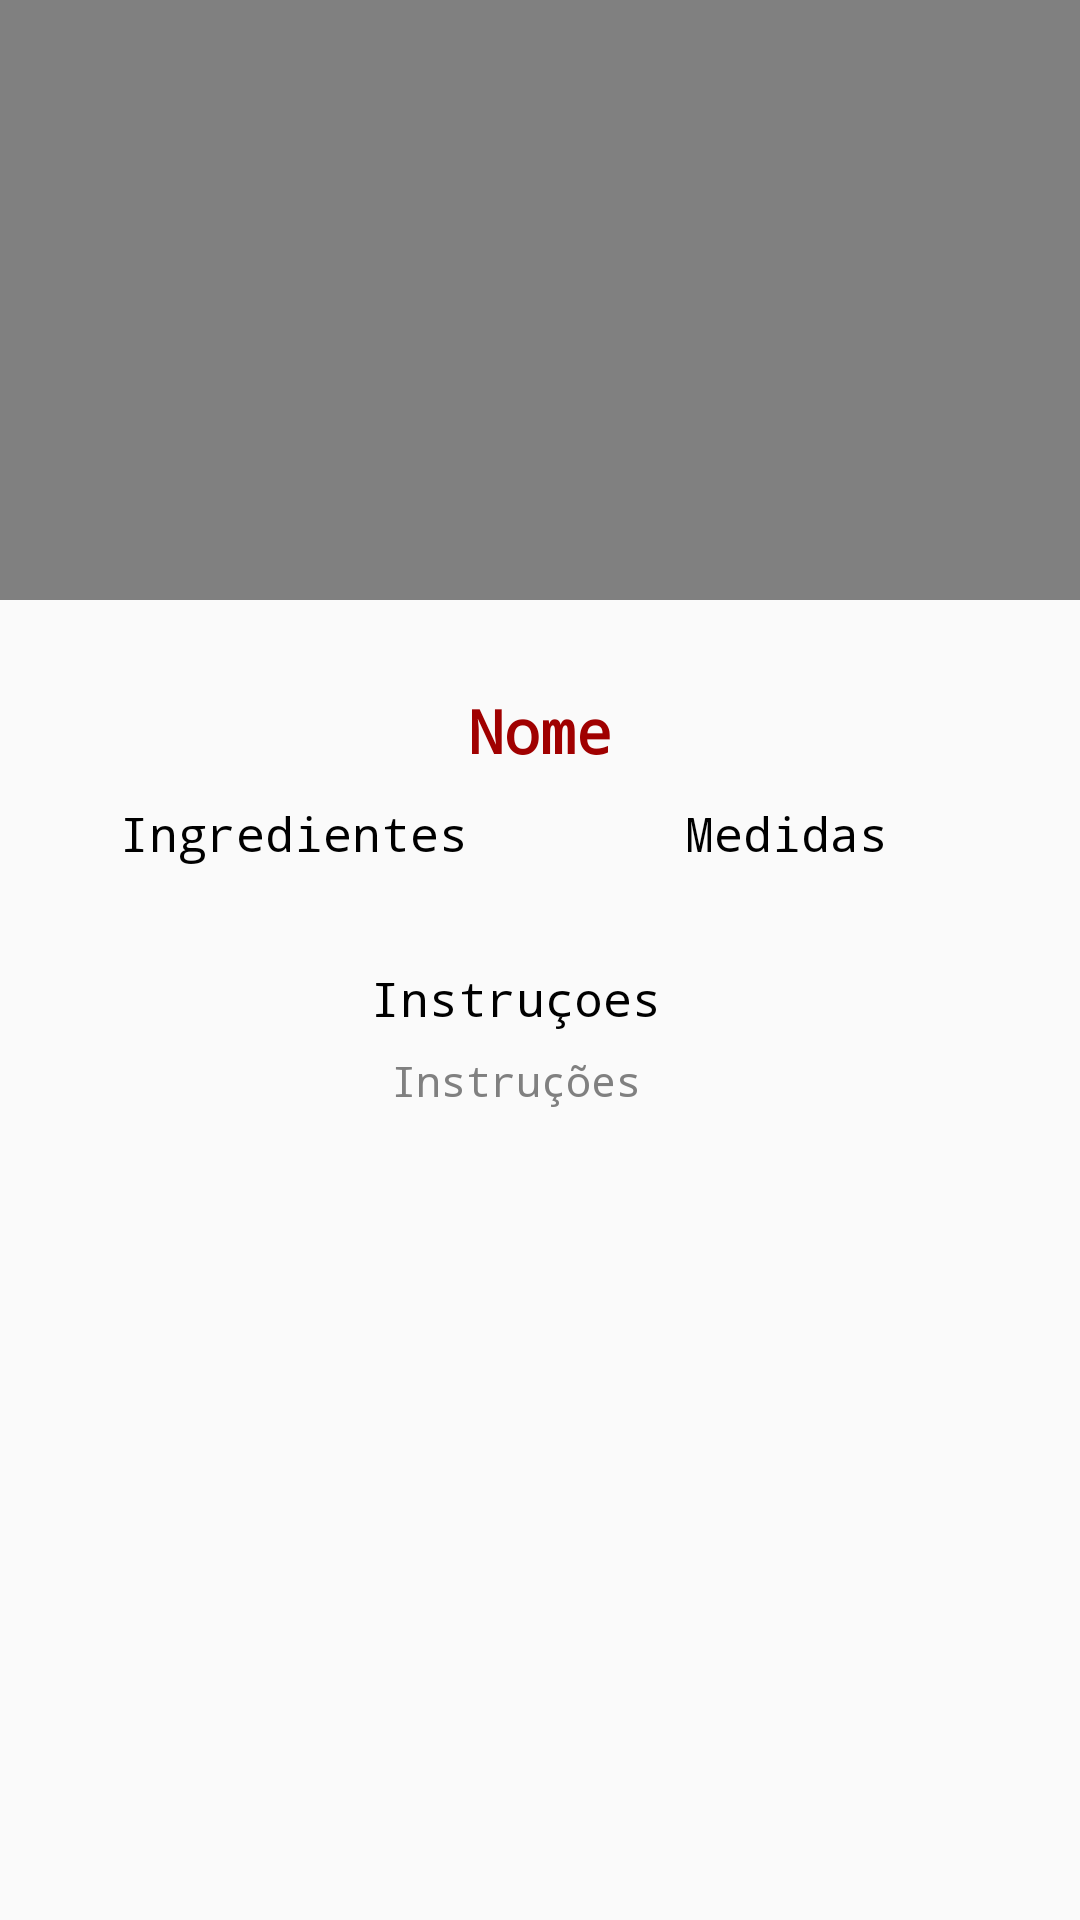

Android layout source for this screen:
<!-- AndroidManifest.xml: application theme AppTheme -->
<!-- res/layout/activity_detalhes_drink.xml -->
<?xml version="1.0" encoding="utf-8"?>
<ScrollView
        xmlns:android="http://schemas.android.com/apk/res/android"
        xmlns:app="http://schemas.android.com/apk/res-auto"
        xmlns:tools="http://schemas.android.com/tools"
        tools:context=".detalhes_drink.DetalhesDrinkActivity"
        android:layout_width="match_parent"
        android:layout_height="match_parent"
        android:focusable="true"
        android:focusableInTouchMode="true">
    <requestFocus />

    <LinearLayout
            android:layout_width="match_parent"
            android:layout_height="wrap_content"
            android:orientation="vertical">

        <FrameLayout
                android:layout_width="match_parent"
                android:layout_height="230dp">

            <ImageView
                    android:id="@+id/imgFoto"
                    android:layout_width="match_parent"
                    android:layout_height="200dp"
                    android:background="@color/grey"
                    android:contentDescription="infoImg" />

        </FrameLayout>

        <TextView
                android:layout_width="match_parent"
                android:layout_height="wrap_content"
                android:text="Nome"
                android:id="@+id/nomeDrink"
                android:textAppearance="@android:style/TextAppearance"
                android:typeface="monospace"
                android:textSize="20sp"
                android:gravity="center"
                android:textStyle="bold"
                android:textColor="@color/red"/>

        <LinearLayout
                android:layout_width="match_parent"
                android:layout_height="wrap_content"
                android:orientation="horizontal">

            <TextView
                    android:layout_width="0dp"
                    android:text="Ingredientes"
                    android:layout_height="match_parent"
                    android:layout_marginStart="16dp"
                    android:layout_weight="1"
                    android:fontFamily="monospace"
                    android:layout_marginTop="10dp"
                    android:gravity="center"
                    android:textColor="#000"
                    android:textSize="16sp"
                    android:layout_marginLeft="16dp"/>

            <TextView
                    android:text="Medidas"
                    android:layout_width="0dp"
                    android:layout_height="match_parent"
                    android:layout_marginEnd="16dp"
                    android:layout_weight="1"
                    android:layout_marginTop="10dp"
                    android:fontFamily="monospace"
                    android:gravity="center"
                    android:textColor="#000"
                    android:textSize="16sp"
                    android:layout_marginRight="16dp"/>


        </LinearLayout>


        <LinearLayout
                android:layout_width="match_parent"
                android:layout_height="wrap_content"
                android:layout_marginTop="7dp"
                android:orientation="horizontal" >

            <TextView
                    android:id="@+id/test"
                    android:layout_width="0dp"
                    android:layout_height="match_parent"
                    android:layout_marginStart="16dp"
                    android:layout_weight="1"
                    android:fontFamily="monospace"
                    android:gravity="center"
                    android:textColor="@color/grey"
                    android:textSize="12sp"
                    android:layout_marginLeft="16dp"/>

            <TextView
                    android:id="@+id/test2"
                    android:layout_width="0dp"
                    android:layout_height="match_parent"
                    android:layout_marginEnd="16dp"
                    android:layout_weight="1"
                    android:fontFamily="monospace"
                    android:gravity="center"
                    android:textColor="@color/grey"
                    android:textSize="12sp"
                    android:layout_marginRight="16dp"/>
        </LinearLayout>

        <TextView
                android:text="Instruçoes"
                android:layout_width="match_parent"
                android:layout_height="match_parent"
                android:layout_marginEnd="16dp"
                android:layout_weight="1"
                android:layout_marginTop="10dp"
                android:fontFamily="monospace"
                android:gravity="center"
                android:textColor="#000"
                android:textSize="16sp"
                android:layout_marginRight="16dp"/>

        <TextView
                android:id="@+id/infoIntrucoes"
                android:text="Instruções"
                android:layout_width="match_parent"
                android:layout_height="wrap_content"
                android:layout_marginEnd="16dp"
                android:layout_weight="1"
                android:layout_marginTop="7dp"
                android:fontFamily="monospace"
                android:gravity="center"
                android:textColor="@color/grey"
                android:textSize="14sp"
                android:layout_marginRight="16dp"/>

    </LinearLayout>
</ScrollView>
<!-- resources referenced by this layout -->
<resources>
  <color name="grey">#808080</color>
  <color name="red">#A00000</color>
  <style name="AppTheme" parent="Theme.AppCompat.Light.DarkActionBar">
          
          <item name="colorPrimary">@color/colorPrimary</item>
          <item name="colorPrimaryDark">@color/colorPrimaryDark</item>
          <item name="colorAccent">@color/colorAccent</item>
      </style>
  <color name="colorPrimary">#008577</color>
  <color name="colorPrimaryDark">#00574B</color>
  <color name="colorAccent">#D81B60</color>
</resources>
